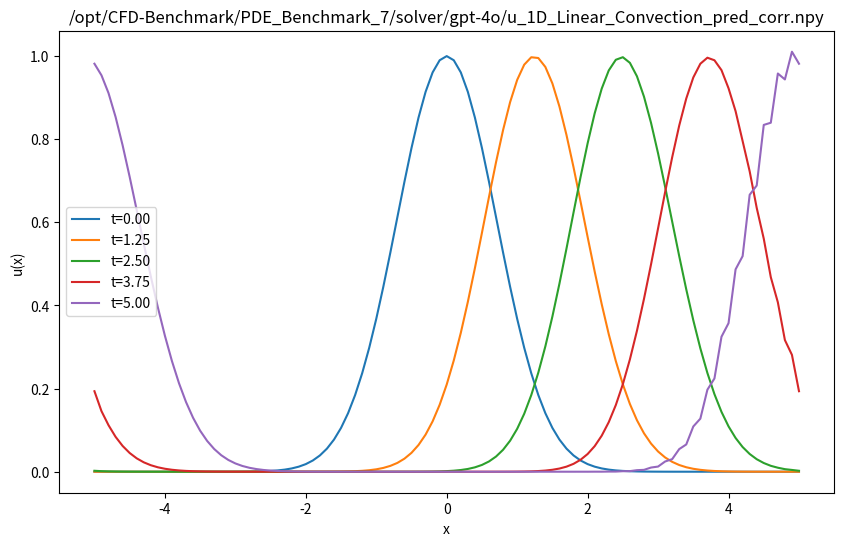

The matplotlib source for this figure:
import numpy as np
import matplotlib.pyplot as plt

# Define Parameters
c = 1.0  # Convection speed
epsilon_undamped = 0.0  # Damping factor for undamped case
epsilon_damped = 5e-4  # Damping factor for damped case

L = 10  # Length of domain from -5 to 5
Nx = 101  # Number of spatial grid points
dx = L / (Nx - 1)  # Spatial step size

# CFL condition
sigma = 0.5  # Courant number
dt = sigma * dx / abs(c)

# Discretize the spatial domain
x = np.linspace(-5, 5, Nx)

# Initial condition
u0 = np.exp(-x**2)

# Function to compute spatial derivatives using central difference
def compute_spatial_derivatives(u, dx):
    # Derivatives using central difference with periodic boundary conditions
    dudx = (np.roll(u, -1) - np.roll(u, 1)) / (2 * dx)
    d2udx2 = (np.roll(u, -1) - 2 * u + np.roll(u, 1)) / dx**2
    return dudx, d2udx2 

# Function to advance solution using Predictor-Corrector method
def advance_time_step(u, dt, dx, c, epsilon):
    dudx, d2udx2 = compute_spatial_derivatives(u, dx)
    f_n = -c * dudx + epsilon * d2udx2
    
    # Predictor step
    u_star = u + dt * f_n
    
    # Recalculate derivatives at u_star
    dudx_star, d2udx2_star = compute_spatial_derivatives(u_star, dx)
    f_star = -c * dudx_star + epsilon * d2udx2_star
    
    # Corrector step
    u_next = u + (dt / 2) * (f_n + f_star)
    
    return u_next

# Function to run simulation
def run_simulation(epsilon, title, timesteps=200):
    u = u0.copy()
    results = [u.copy()]  # Store initial condition
    
    for _ in range(timesteps):
        u = advance_time_step(u, dt, dx, c, epsilon)
        # Apply periodic boundary conditions
        u[0] = u[-1]
        u[-1] = u[0]
        results.append(u.copy())
    
    # Save results to a .npy file
    np.save(f'wave_{title.lower().replace(" ", "_")}.npy', np.array(results))
    
    return results

# Run simulations
undamped_results = run_simulation(epsilon_undamped, "Undamped", timesteps=100)
damped_results = run_simulation(epsilon_damped, "Damped", timesteps=100)

# Visualization
def plot_results(results, title):
    plt.figure(figsize=(10, 6))
    plt.title(title)
    plt.xlabel('x')
    plt.ylabel('u(x)')
    
    times = [0, 25, 50, 75, 100]  # Time steps to plot
    for i in times:
        plt.plot(x, results[i], label=f't={i*dt:.2f}')
    
    plt.legend()
    plt.show()

# Plot results
plot_results(damped_results, "/opt/CFD-Benchmark/PDE_Benchmark_7/solver/gpt-4o/u_1D_Linear_Convection_pred_corr.npy")